Photos from the image-classification dataset "img_for_training" in the GitHub repository ishitamed19/EEG-Correlates-of-Genetic-Predisposition-to-Alcoholism-using-Deep-Learning. Its 2 classes are: alcoholic, control.

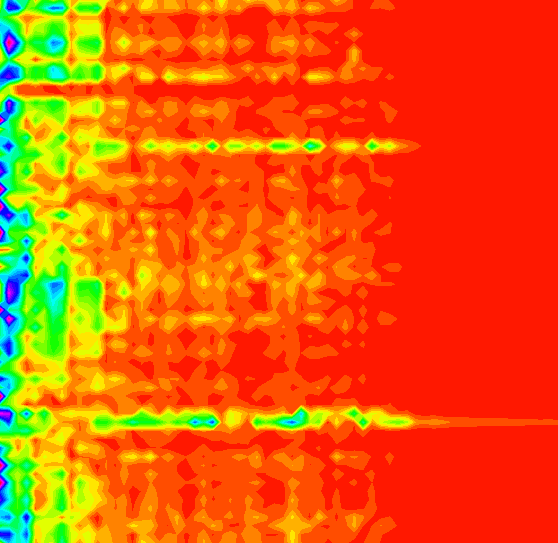
Label: alcoholic

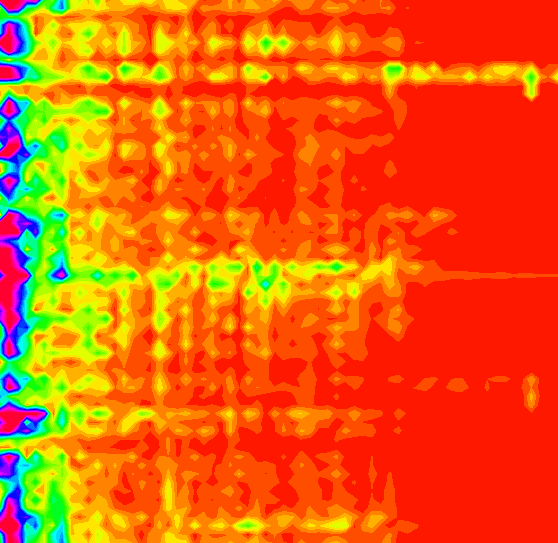
Label: control

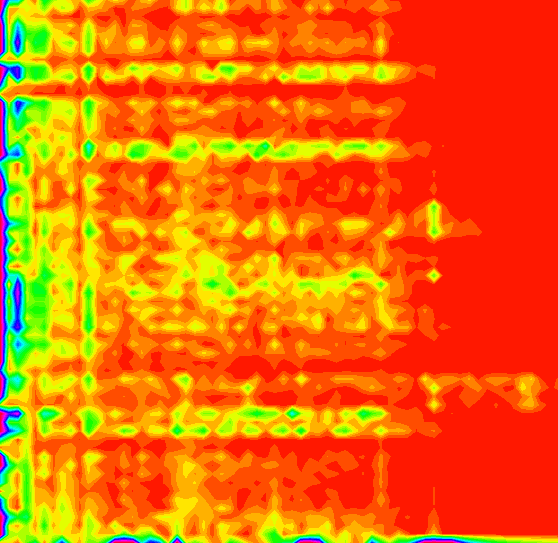
Label: alcoholic

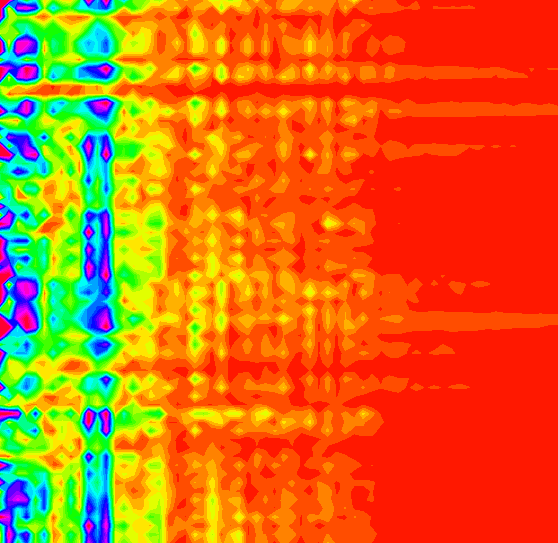
Label: control

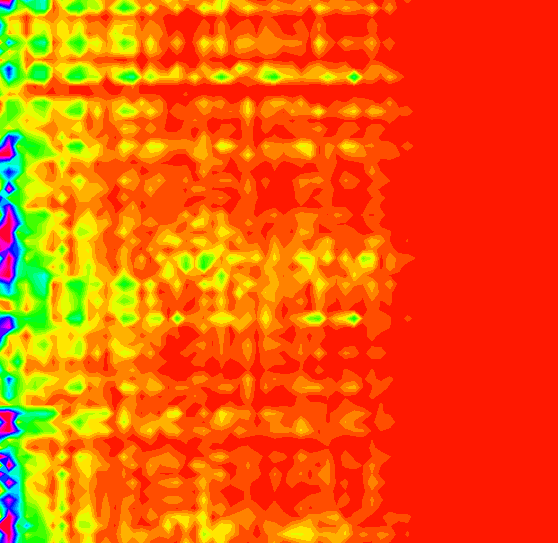
Label: alcoholic

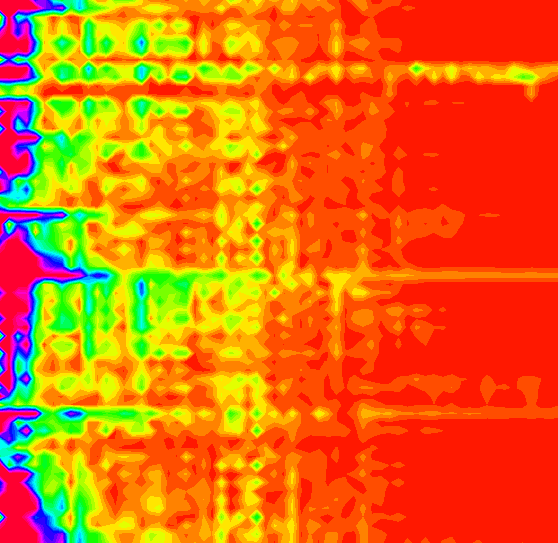
Label: control
